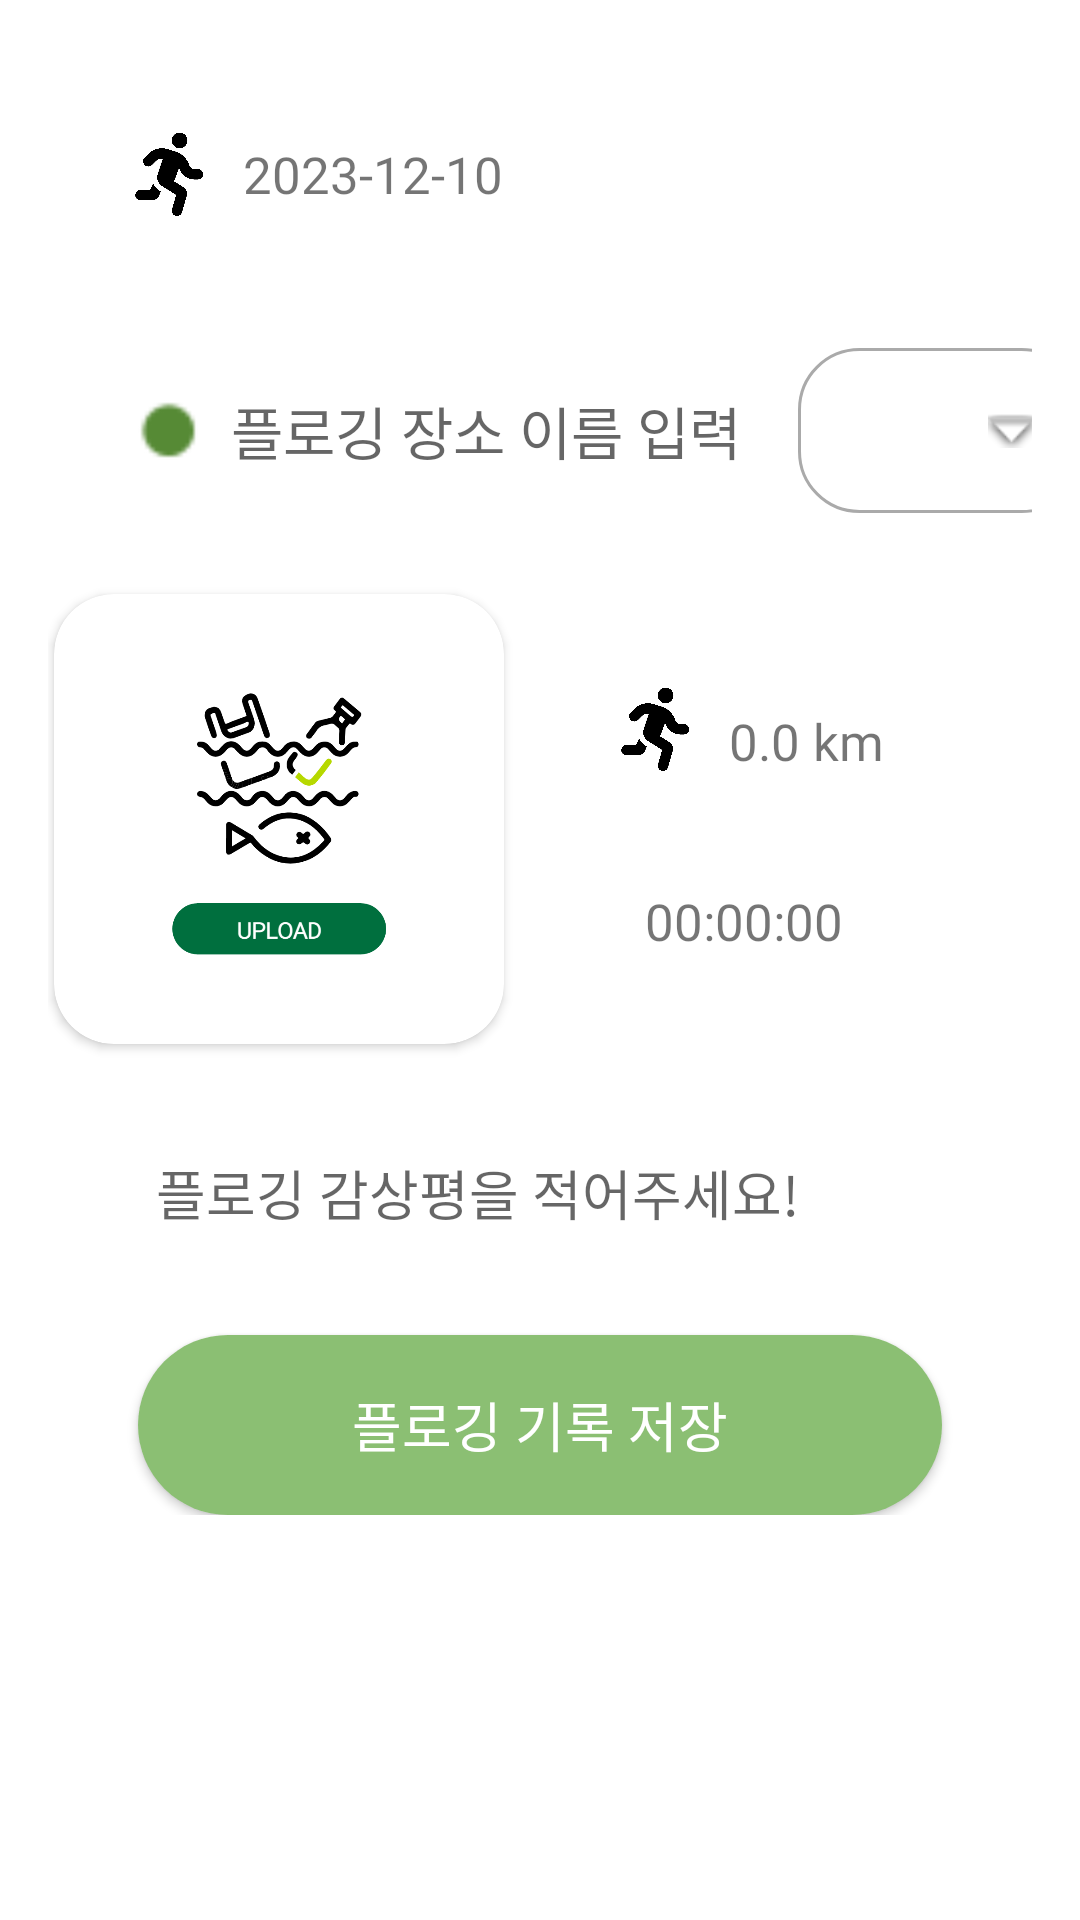

Write the Android layout XML for this screen, with the resource values it uses.
<!-- AndroidManifest.xml: application theme Theme.Plogging -->
<!-- res/layout/activity_save.xml -->
<?xml version="1.0" encoding="utf-8"?>
<ScrollView
    android:layout_width="match_parent"
    android:layout_height="match_parent"
    xmlns:android="http://schemas.android.com/apk/res/android"
    xmlns:app="http://schemas.android.com/apk/res-auto"
    xmlns:tools="http://schemas.android.com/tools">
    <LinearLayout
        android:layout_width="match_parent"
        android:layout_height="match_parent"
        android:orientation="vertical"
        android:padding="16dp"
        tools:context="com.example.yourapp.CustomBottomSheetFragment">

        <LinearLayout
            android:id="@+id/inputRecord"
            android:layout_width="match_parent"
            android:layout_height="wrap_content"
            android:layout_alignParentTop="true"
            android:orientation="vertical"
            android:padding="0dp">

            <LinearLayout
                android:layout_width="match_parent"
                android:layout_height="match_parent"
                android:layout_margin="12dp"
                android:elevation="10dp"
                android:gravity="center"
                android:orientation="horizontal">

                
                <LinearLayout
                    android:layout_width="match_parent"
                    android:layout_height="60dp"
                    android:elevation="10dp"
                    android:gravity="center_vertical"
                    android:orientation="horizontal">

                    <ImageView
                        android:layout_width="wrap_content"
                        android:layout_height="28sp"
                        android:layout_marginStart="15dp"
                        android:layout_marginEnd="10dp"
                        android:adjustViewBounds="true"
                        android:elevation="8dp"
                        android:src="@drawable/person_running_solid" />

                    <TextView
                        android:id="@+id/dayView"
                        android:layout_width="wrap_content"
                        android:layout_height="wrap_content"
                        android:fontFamily="@font/noto_bold"
                        android:text="2023-12-10"
                        android:textSize="17sp" />

                </LinearLayout>

                <LinearLayout
                    android:layout_width="match_parent"
                    android:layout_height="60dp"
                    android:elevation="10dp"
                    android:gravity="center_vertical"
                    android:orientation="horizontal">

                    <ImageView
                        android:layout_width="wrap_content"
                        android:layout_height="25sp"
                        android:layout_margin="10dp"
                        android:adjustViewBounds="true"
                        android:elevation="8dp"
                        android:src="@drawable/stopwatch_solid" />

                    <TextView
                        android:id="@+id/elapsedTimeTextView2"
                        android:layout_width="wrap_content"
                        android:layout_height="wrap_content"
                        android:layout_marginTop="4dp"
                        android:fontFamily="@font/noto_bold"
                        android:text="00:00:00"
                        android:textSize="17sp" />
                </LinearLayout>


            </LinearLayout>

            <LinearLayout
                android:layout_width="match_parent"
                android:layout_height="55dp"
                android:layout_marginTop="16dp"
                android:layout_marginBottom="15dp"
                android:orientation="horizontal">


                <ImageView
                    android:id="@+id/markerimage"
                    android:layout_width="20dp"
                    android:layout_height="wrap_content"
                    android:layout_gravity="center_vertical"
                    android:layout_marginStart="30sp"
                    android:adjustViewBounds="true"
                    android:src="@drawable/trash_marker" />

                <AutoCompleteTextView
                    android:id="@+id/editTextLocation"
                    android:layout_width="200dp"
                    android:layout_height="match_parent"
                    android:background="@drawable/border"
                    android:fontFamily="@font/noto_extrabold"
                    android:hint="플로깅 장소 이름 입력"
                    android:inputType="text"
                    android:paddingStart="11dp"
                    android:textSize="19sp"
                    tools:fontFamily="@font/noto_medium" />


                <Spinner
                    android:id="@+id/spinnerLocations"
                    android:layout_width="95dp"
                    android:layout_height="match_parent"
                    android:autofillHints="기존장소 선택"
                    android:background="@drawable/spinner_background" />
            </LinearLayout>

            <LinearLayout
                android:layout_width="match_parent"
                android:layout_height="wrap_content"
                android:gravity="center_horizontal"
                android:orientation="horizontal">

                <androidx.cardview.widget.CardView
                    android:layout_width="150dp"
                    android:layout_height="150dp"
                    android:layout_gravity="center"
                    android:elevation="10dp"
                    app:cardCornerRadius="20dp">

                    <ImageView
                        android:id="@+id/photoImageView"
                        android:layout_width="match_parent"
                        android:layout_height="match_parent"
                        android:layout_gravity="center"
                        android:adjustViewBounds="false"
                        android:scaleType="centerCrop"
                        android:src="@drawable/trash_upload" />
                </androidx.cardview.widget.CardView>


                <LinearLayout
                    android:layout_width="150dp"
                    android:layout_height="150dp"
                    android:layout_margin="12dp"
                    android:background="@drawable/rounded_user_plog_inform"
                    android:elevation="10dp"
                    android:gravity="center"
                    android:orientation="vertical"
                    android:padding="15dp">

                    
                    <LinearLayout
                        android:layout_width="match_parent"
                        android:layout_height="60dp"
                        android:elevation="10dp"
                        android:gravity="center_vertical"
                        android:orientation="horizontal">

                        <ImageView
                            android:id="@+id/distanceIcon"
                            android:layout_width="wrap_content"
                            android:layout_height="28sp"
                            android:layout_margin="10dp"
                            android:adjustViewBounds="true"
                            android:elevation="8dp"
                            android:src="@drawable/person_running_solid" />

                        <TextView
                            android:id="@+id/distanceTextView2"
                            android:layout_width="wrap_content"
                            android:layout_height="wrap_content"
                            android:layout_marginTop="4dp"
                            android:fontFamily="@font/noto_bold"
                            android:text="0.0 km"
                            android:textSize="17sp" />

                    </LinearLayout>

                    <LinearLayout
                        android:layout_width="match_parent"
                        android:layout_height="60dp"
                        android:elevation="10dp"
                        android:gravity="center_vertical"
                        android:orientation="horizontal">

                        <ImageView
                            android:id="@+id/timeIcon"
                            android:layout_width="wrap_content"
                            android:layout_height="25sp"
                            android:layout_margin="10dp"
                            android:adjustViewBounds="true"
                            android:elevation="8dp"
                            android:src="@drawable/stopwatch_solid" />

                        <TextView
                            android:id="@+id/elapsedTimeTextView"
                            android:layout_width="wrap_content"
                            android:layout_height="wrap_content"
                            android:layout_marginTop="4dp"
                            android:fontFamily="@font/noto_bold"
                            android:text="00:00:00"
                            android:textSize="17sp" />
                    </LinearLayout>


                </LinearLayout>


            </LinearLayout>

            

            <com.google.android.material.textfield.TextInputEditText
                android:id="@+id/feedbackEditText"
                android:layout_width="match_parent"
                android:layout_height="55dp"
                android:layout_marginStart="25dp"
                android:layout_marginTop="10dp"
                android:layout_marginEnd="25dp"
                android:layout_marginBottom="20dp"
                android:background="@drawable/border"
                android:fontFamily="@font/noto_medium"
                android:hint="플로깅 감상평을 적어주세요!"
                android:inputType="textMultiLine"
                android:paddingStart="11dp" />

            <android.widget.Button
                android:id="@+id/saveButton"
                android:layout_width="match_parent"
                android:layout_height="60dp"
                android:layout_marginStart="30dp"
                android:layout_marginEnd="30dp"
                android:background="@drawable/rounded_button"
                android:fontFamily="@font/noto_extrabold"
                android:text="플로깅 기록 저장"
                android:textColor="#FFFFFF"
                android:textSize="18sp" />

        </LinearLayout>

    </LinearLayout>


</ScrollView>
<!-- resources referenced by this layout -->
<resources>
  <!-- drawable border (drawable-v24) -->
  <?xml version="1.0" encoding="utf-8"?>
  <shape xmlns:android="http://schemas.android.com/apk/res/android">
      <corners android:radius="20dp" /> 
      <solid android:color="@android:color/white" /> 
  </shape>
  <!-- drawable person_running_solid: png bitmap (drawable-v24, 44152 bytes) -->
  <!-- drawable rounded_button (drawable) -->
  <?xml version="1.0" encoding="utf-8"?>
  <shape xmlns:android="http://schemas.android.com/apk/res/android">
      <corners android:radius="150dp" /> 
      <solid android:color="#8BBF73" /> 
  </shape>
  <!-- drawable spinner_background (drawable-v24) -->
  <?xml version="1.0" encoding="utf-8"?>
  <selector xmlns:android="http://schemas.android.com/apk/res/android">
      <item>
          <layer-list>
              <item>
                  <shape>
                      <solid android:color="@android:color/white" /> 
                      <corners android:radius="20dp" /> 
                      <stroke android:color="@android:color/darker_gray" android:width="1dp" /> 
                  </shape>
              </item>
              <item android:right="16dp">
                  <bitmap android:src="@android:drawable/arrow_down_float" android:gravity="center_vertical|right" /> 
              </item>
          </layer-list>
      </item>
  </selector>
  <!-- drawable trash_marker: png bitmap (drawable-v24, 556 bytes) -->
  <!-- drawable trash_upload: png bitmap (drawable-v24, 56818 bytes) -->
  <style name="Theme.Plogging" parent="Theme.MaterialComponents.DayNight.DarkActionBar">
          
          <item name="colorPrimary">@color/purple_500</item>
          <item name="colorPrimaryVariant">@color/purple_700</item>
          <item name="colorOnPrimary">@color/white</item>
          
          <item name="colorSecondary">@color/teal_200</item>
          <item name="colorSecondaryVariant">@color/teal_700</item>
          <item name="colorOnSecondary">@color/black</item>
          
          <item name="android:statusBarColor">?attr/colorPrimaryVariant</item>
          
          <item name="android:windowFullscreen">true</item>
          <item name="windowNoTitle">true</item>
      </style>
  <color name="purple_500">#FF6200EE</color>
  <color name="purple_700">#FF3700B3</color>
  <color name="white">#FFFFFFFF</color>
  <color name="teal_200">#FF03DAC5</color>
  <color name="teal_700">#FF018786</color>
  <color name="black">#FF000000</color>
</resources>
